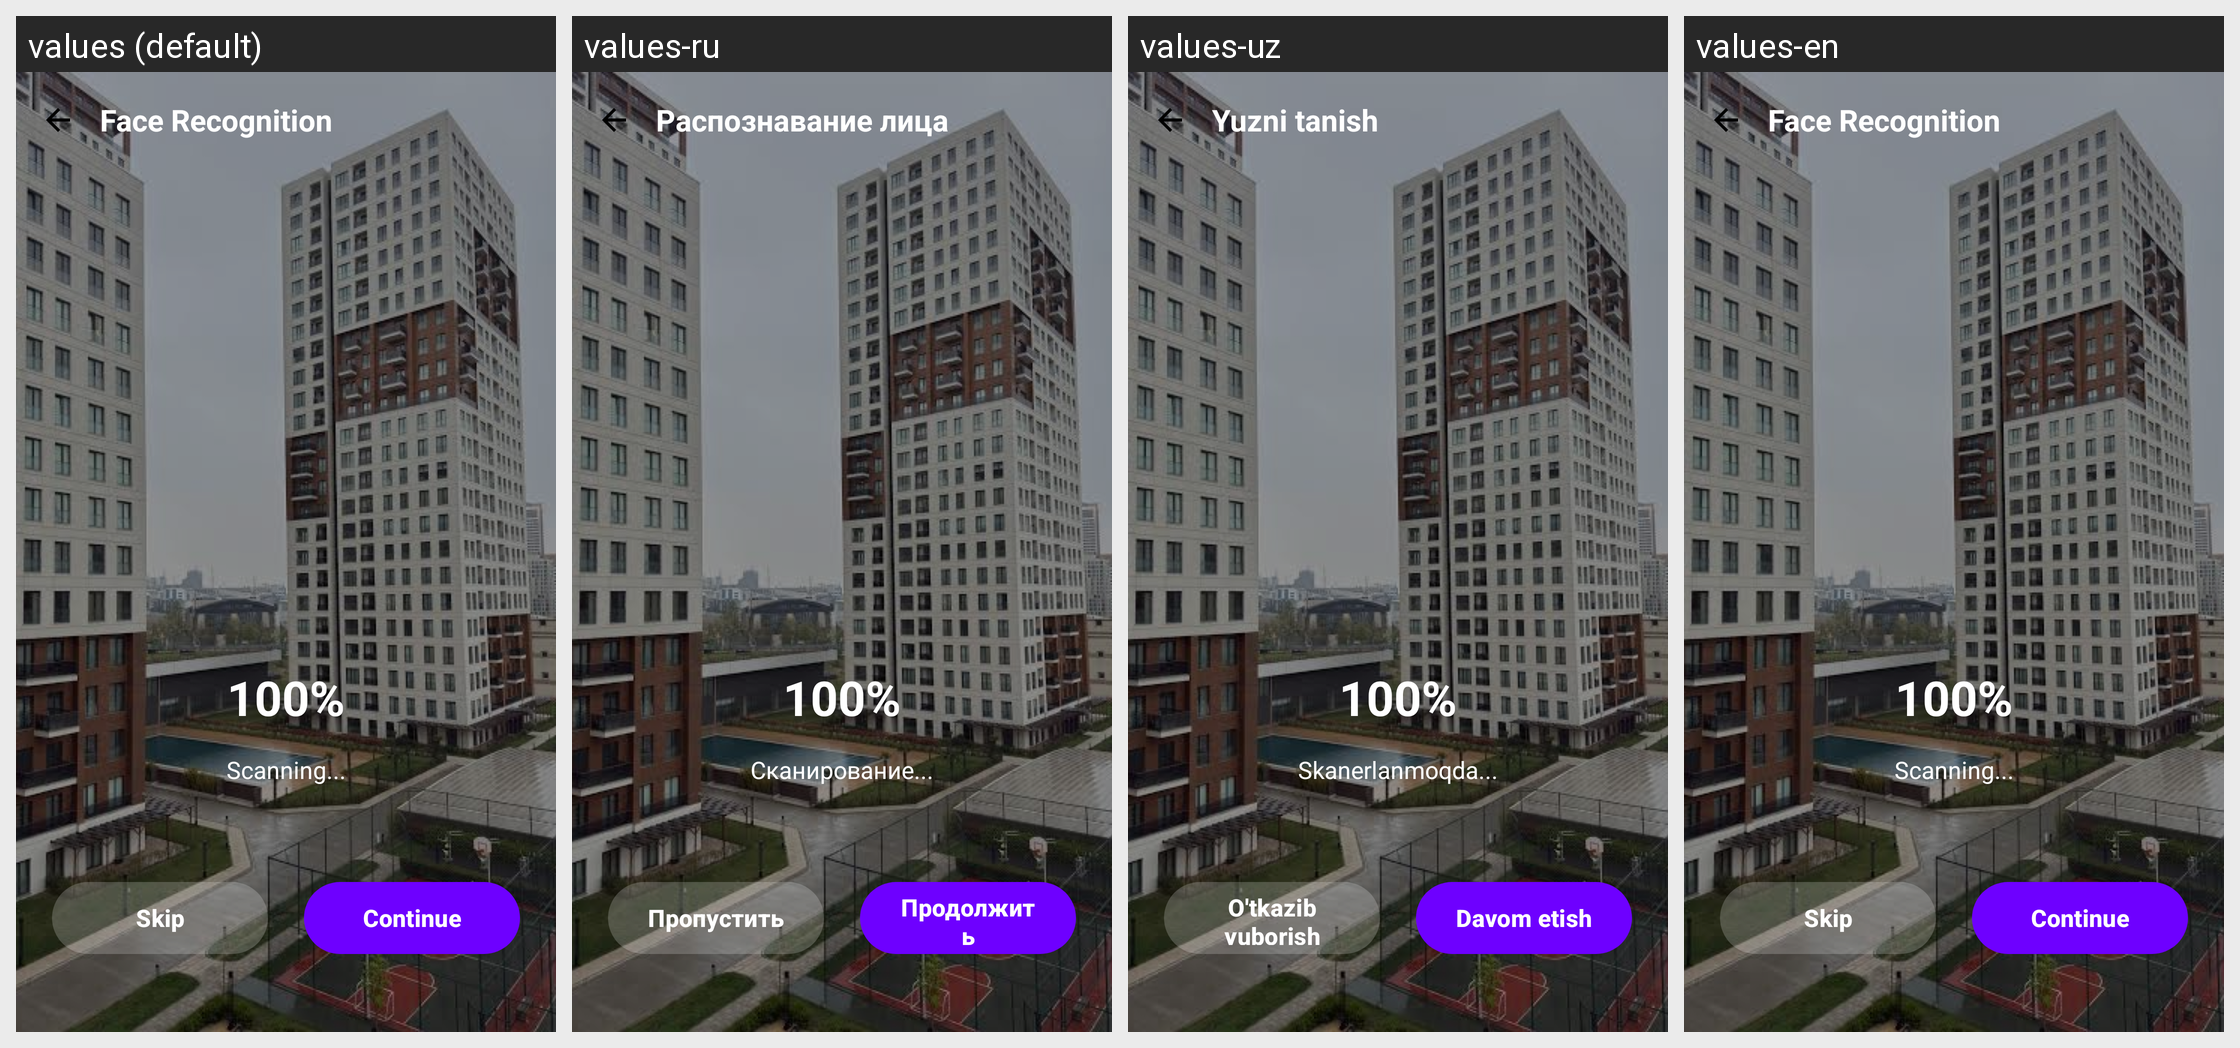

Translations of the strings shown on this Android screen, per locale in the grid:
Android screen res/layout/fragment_face_recognition_scan.xml rendered under 4 locales, left to right: values (default), values-ru, values-uz, values-en. Device: Nexus 5 (rendered at 1080×1920; each locale shown at half size, 540×960, under a caption strip naming it); theme Theme.Zarur.
Strings drawn on this screen, with the default value and each locale's value (text and hints the layout hard-codes, and strings that could not be matched under every locale, appear in the picture but are not listed):

title_face_recognition
  values: Face Recognition
  values-ru: Распознавание лица
  values-uz: Yuzni tanish
  values-en: Face Recognition

scan_face_recognition
  values: Scanning...
  values-ru: Сканирование...
  values-uz: Skanerlanmoqda...
  values-en: Scanning...

button_skip_setup
  values: Skip
  values-ru: Пропустить
  values-uz: O'tkazib yuborish
  values-en: Skip

button_continue
  values: Continue
  values-ru: Продолжить
  values-uz: Davom etish
  values-en: Continue
